The GitHub repository jauniusc/cvmatch contains a labelled image folder "documents" with 4 categories: email, form, letter, resume. Examples follow, each with its label.

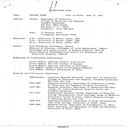
Label: resume

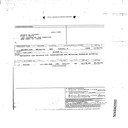
Label: form

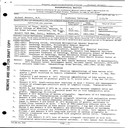
Label: resume

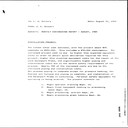
Label: letter

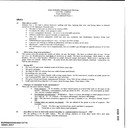
Label: email

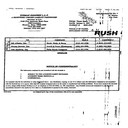
Label: form
